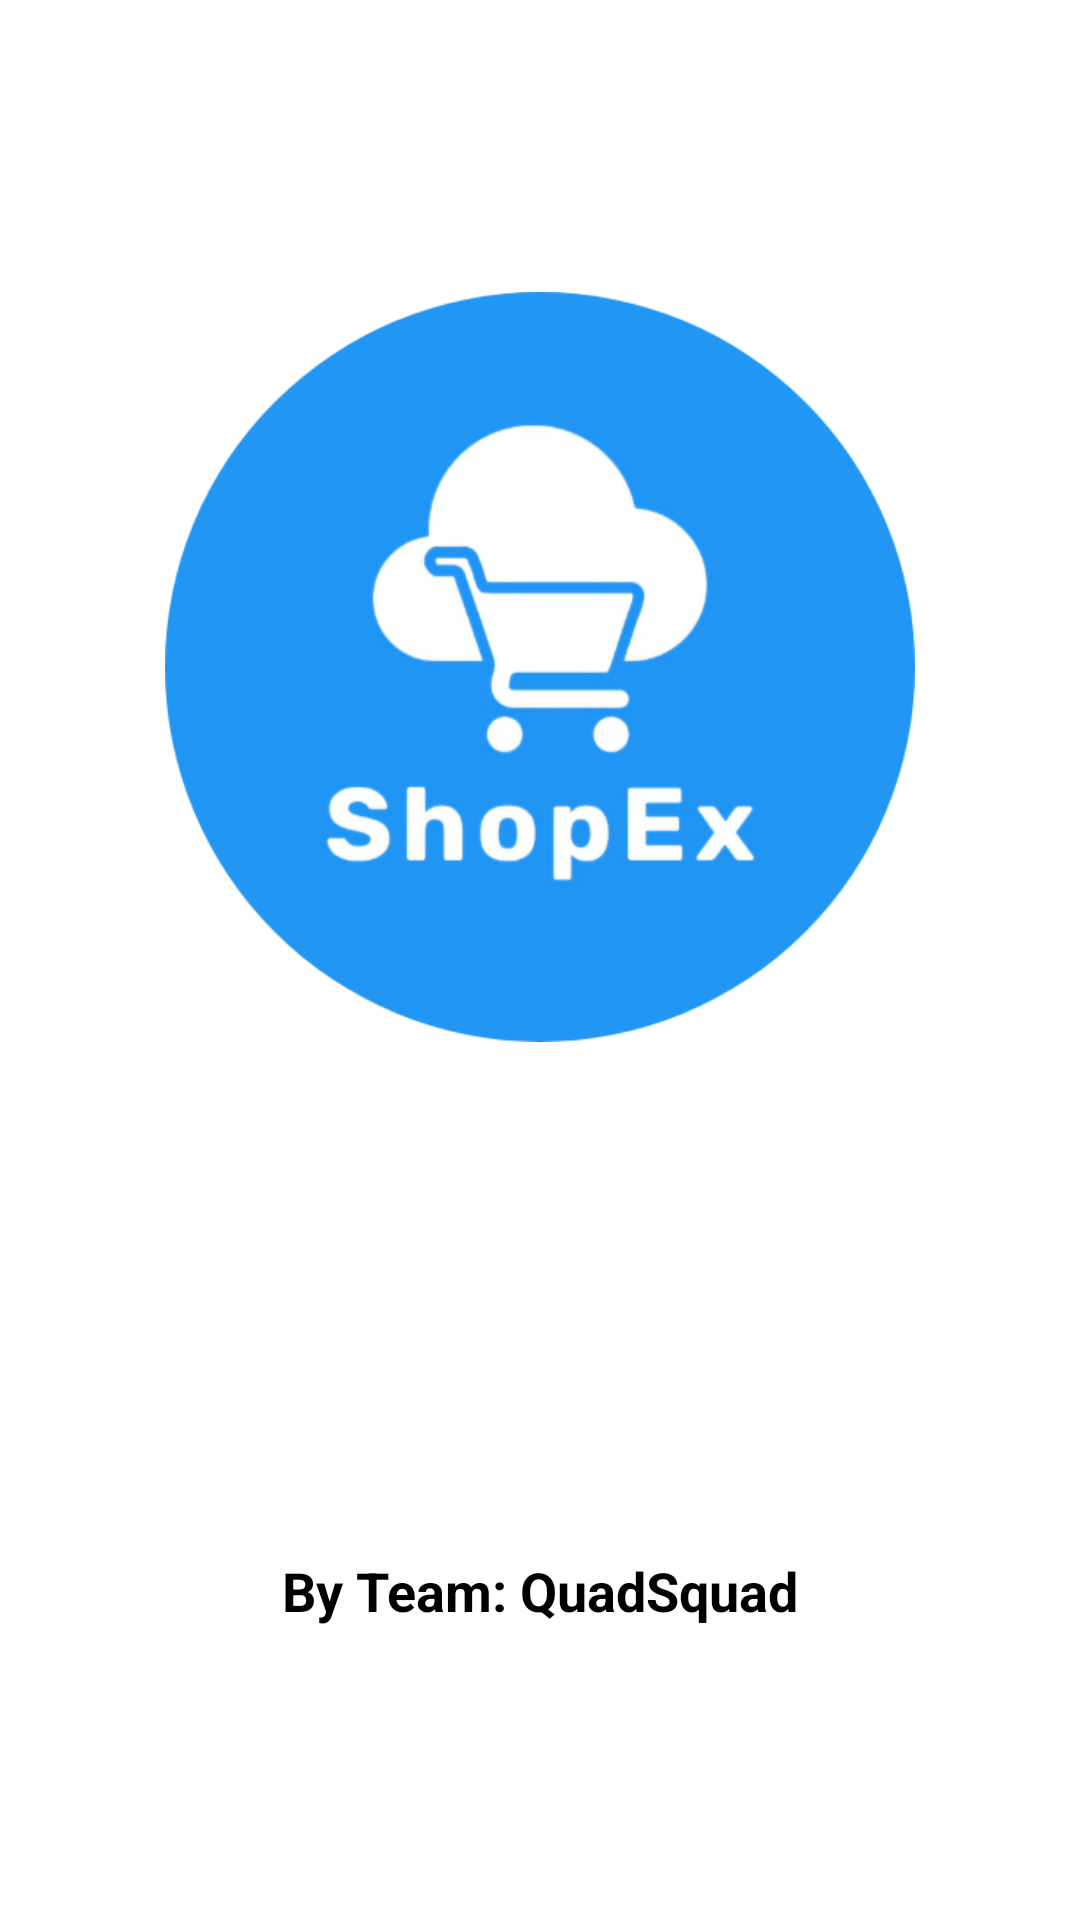

Here is an Android app screen rendered from its layout file. Give the layout XML and the strings, colors and styles it references.
<!-- AndroidManifest.xml: application theme Theme.ShopEx -->
<!-- res/layout/activity_splash_screen.xml -->
<?xml version="1.0" encoding="utf-8"?>
<RelativeLayout xmlns:android="http://schemas.android.com/apk/res/android"
    xmlns:app="http://schemas.android.com/apk/res-auto"
    xmlns:tools="http://schemas.android.com/tools"
    android:layout_width="match_parent"
    android:layout_height="match_parent"
    tools:context=".SplashScreen"
    android:gravity="center"
    android:orientation="vertical">

    <ImageView
        android:id="@+id/iv_splash_logo"
        android:layout_width="250dp"
        android:layout_height="250dp"
        android:src="@drawable/shopexicon_rounded"
        android:layout_centerHorizontal="true"
        android:layout_centerInParent="true"
        />

    <TextView
        android:layout_width="wrap_content"
        android:layout_height="wrap_content"
        android:layout_alignParentBottom="true"
        android:layout_centerHorizontal="true"
        android:text="By Team: QuadSquad"
        android:textColor="@color/black"
        android:textSize="18sp"
        android:textStyle="bold" />

</RelativeLayout>
<!-- resources referenced by this layout -->
<resources>
  <color name="black">#FF000000</color>
  <!-- drawable shopexicon_rounded: png bitmap (drawable, 88386 bytes) -->
  <style name="Theme.ShopEx" parent="Theme.MaterialComponents.DayNight.DarkActionBar">
          
          <item name="colorPrimary">@color/main_color</item>
          <item name="colorPrimaryVariant">@color/main_color</item>
          <item name="colorOnPrimary">@color/white</item>
          
          <item name="colorSecondary">@color/main_color</item>
          <item name="colorSecondaryVariant">@color/main_color</item>
          <item name="colorOnSecondary">@color/black</item>
          
          <item name="android:statusBarColor">@color/main_color</item>
          
          <item name="android:navigationBarColor">@color/white</item>
      </style>
  <color name="main_color">#2196f3</color>
  <color name="white">#FFFFFFFF</color>
</resources>
